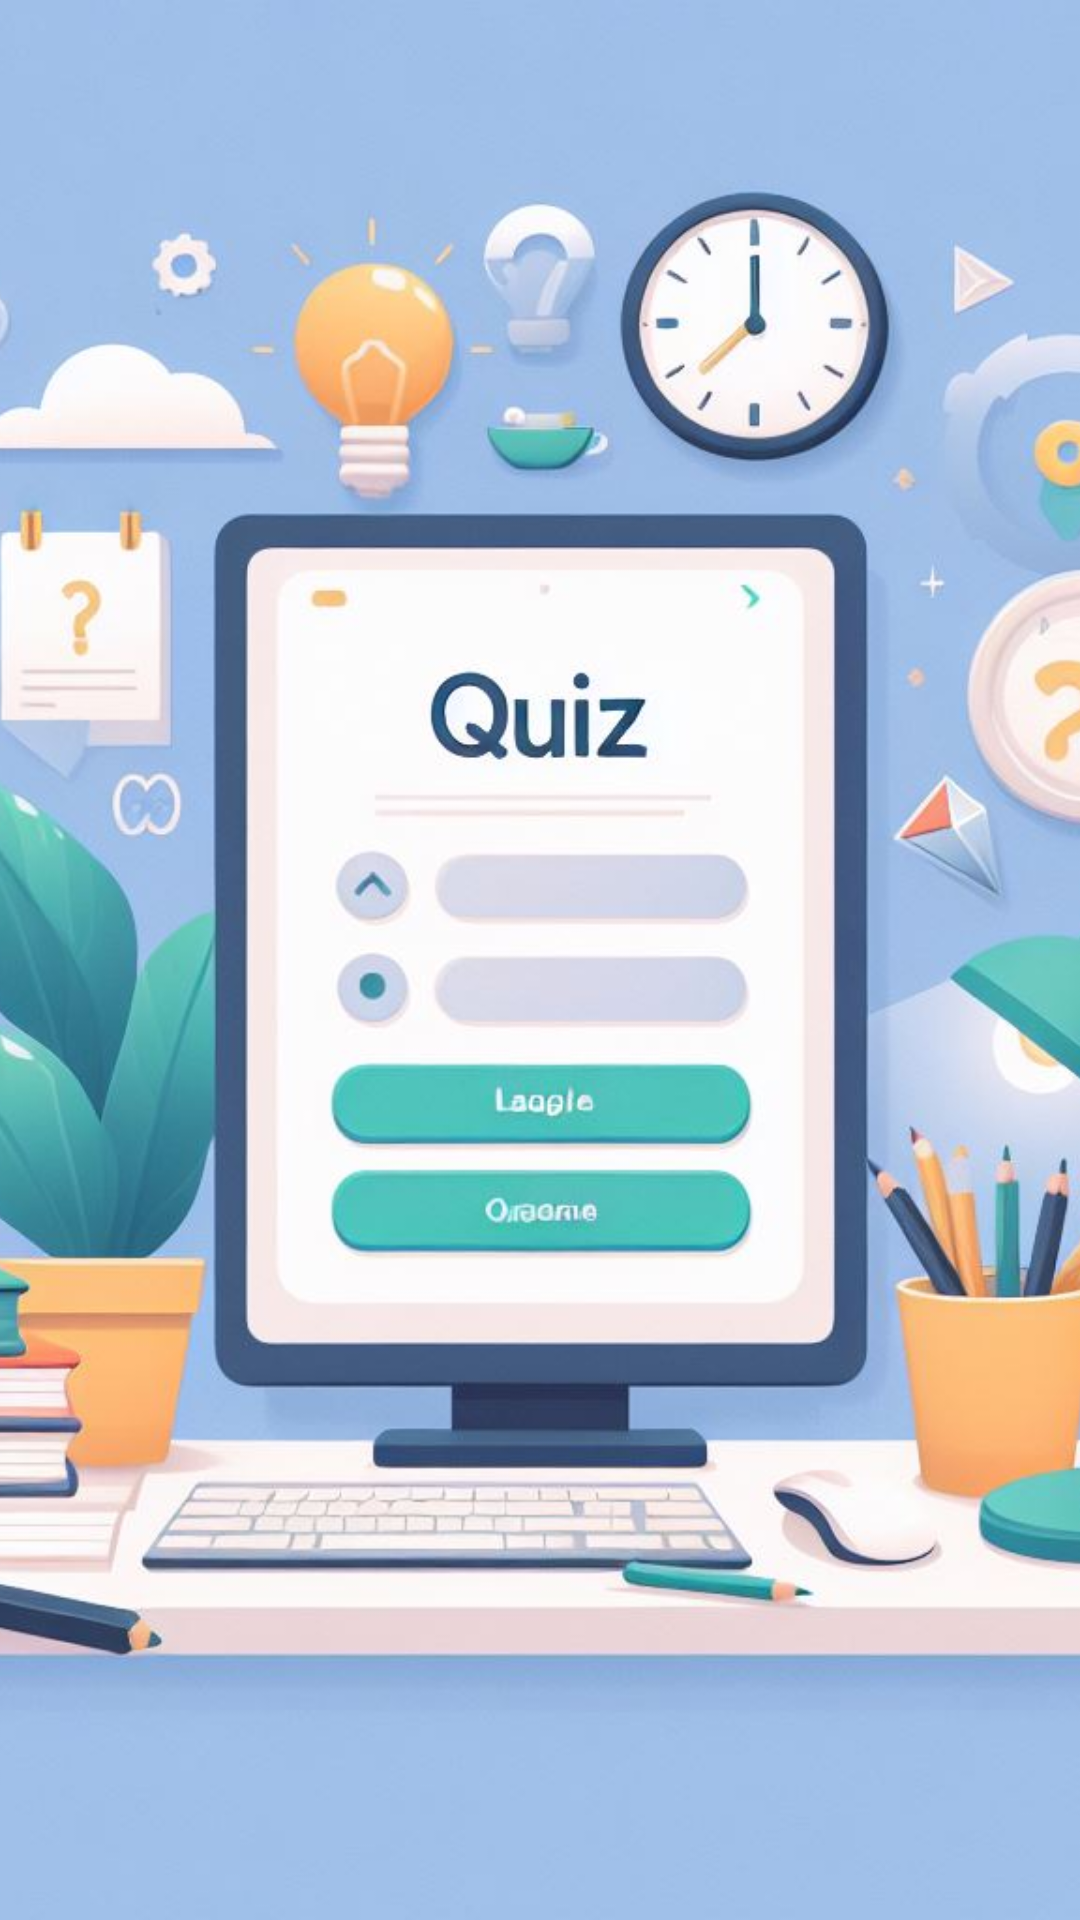

This screen was rendered from an Android layout file. Write that file and the resources it references.
<!-- AndroidManifest.xml: application theme Theme.QuizAppXml -->
<!-- res/layout/activity_splash_screen.xml -->
<?xml version="1.0" encoding="utf-8"?>
<RelativeLayout xmlns:android="http://schemas.android.com/apk/res/android"
    android:layout_width="match_parent"
    android:layout_height="match_parent"
    android:background="@color/white">

    <ImageView
        android:id="@+id/splashImage"
        android:layout_width="match_parent"
        android:layout_height="match_parent"
        android:scaleType="centerCrop"
        android:src="@drawable/quizsplash" />
</RelativeLayout>
<!-- resources referenced by this layout -->
<resources>
  <color name="white">#FFFFFFFF</color>
  <!-- drawable quizsplash: jpg bitmap (drawable, 99238 bytes) -->
  <style name="Theme.QuizAppXml" parent="Base.Theme.QuizAppXml" />
  <style name="Base.Theme.QuizAppXml" parent="Theme.Material3.DayNight.NoActionBar">
          
          
      </style>
</resources>
